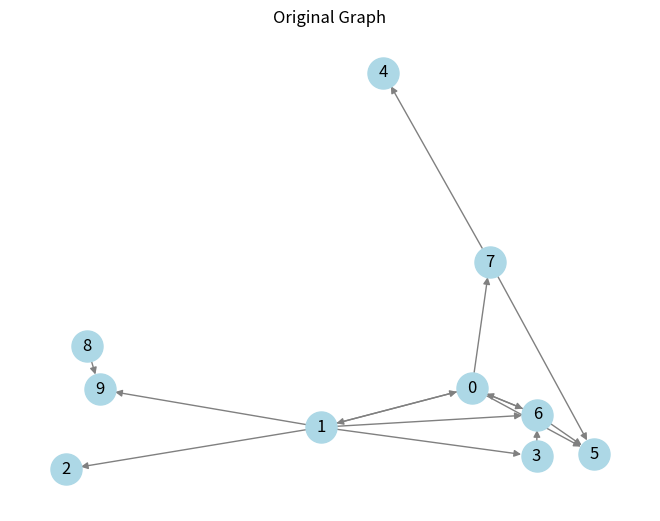
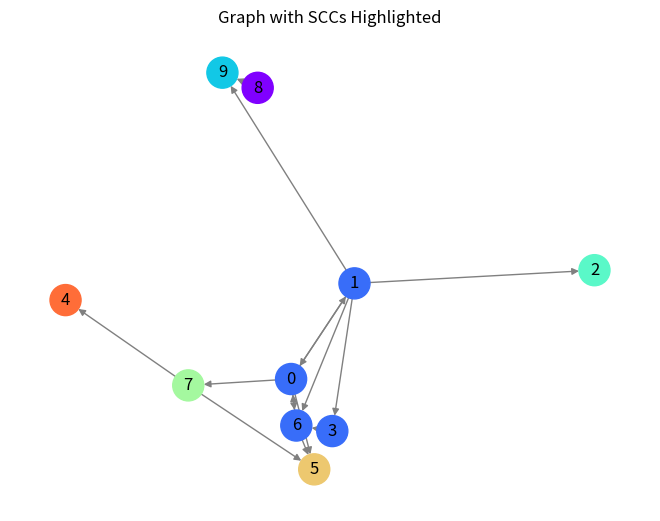
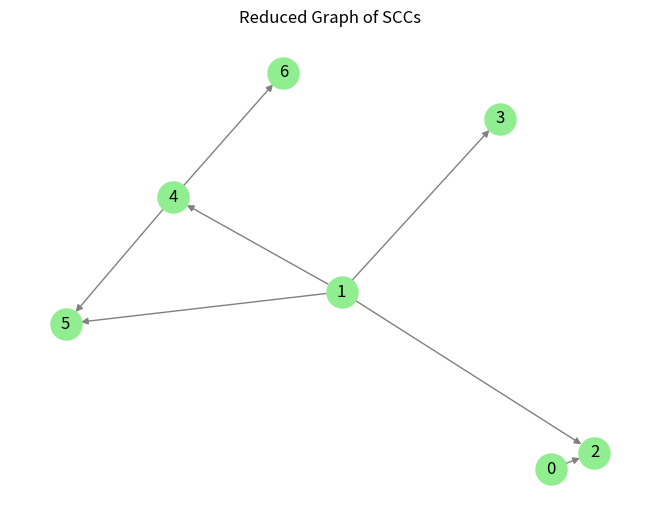

Python code for these plots, in order:
import random
import networkx as nx
import matplotlib.pyplot as plt


class SCCFinder:
    def __init__(self, num_nodes, num_edges):
        self.num_nodes = num_nodes
        self.num_edges = num_edges
        self.G = self.generate_random_directed_graph()
        self.GT = self.G.reverse()  # Transposed graph
        self.sccs = []
        self.visited = set()

    def generate_random_directed_graph(self):
        return nx.gnm_random_graph(self.num_nodes, self.num_edges, directed=True)

    def first_dfs(self):
        finish_stack = []
        visited = set()

        def dfs(v):
            visited.add(v)
            for neighbor in self.G.neighbors(v):
                if neighbor not in visited:
                    dfs(neighbor)
            finish_stack.append(v)

        for node in range(self.num_nodes):
            if node not in visited:
                dfs(node)

        return finish_stack

    def second_dfs(self, finish_stack):
        sccs = []
        visited = set()

        def dfs(v, scc):
            visited.add(v)
            scc.append(v)
            for neighbor in self.GT.neighbors(v):
                if neighbor not in visited:
                    dfs(neighbor, scc)

        while finish_stack:
            node = finish_stack.pop()
            if node not in visited:
                scc = []
                dfs(node, scc)
                sccs.append(scc)

        return sccs

    def find_sccs(self):
        # First pass on original graph
        finish_stack = self.first_dfs()

        # Second pass on transposed graph
        self.sccs = self.second_dfs(finish_stack)
        return self.sccs

    def draw_graph(self, G, node_colors=None, title=None):
        pos = nx.spring_layout(G)
        if node_colors is None:
            node_colors = 'lightblue'
        nx.draw(G, pos, with_labels=True, node_color=node_colors, edge_color='gray', node_size=500)
        if title:
            plt.title(title)
        plt.show()

    def draw_scc_graph(self):
        color_map = ['lightblue'] * self.num_nodes
        for i, scc in enumerate(self.sccs):
            color = plt.cm.rainbow(i / len(self.sccs))
            for node in scc:
                color_map[node] = color
        self.draw_graph(self.G, node_colors=color_map, title="Graph with SCCs Highlighted")

    def draw_scc_reduced_graph(self):
        # Create a reduced graph where each SCC is represented as a single node
        scc_graph = nx.DiGraph()
        scc_map = {node: idx for idx, scc in enumerate(self.sccs) for node in scc}
        for u, v in self.G.edges:
            if scc_map[u] != scc_map[v]:
                scc_graph.add_edge(scc_map[u], scc_map[v])

        # Draw the reduced SCC graph
        self.draw_graph(scc_graph, node_colors='lightgreen', title="Reduced Graph of SCCs")

    def run(self):
        # Draw the initial graph
        self.draw_graph(self.G, title="Original Graph")

        # Find SCCs
        self.find_sccs()

        # Draw the graph with SCCs highlighted
        self.draw_scc_graph()

        # Draw the reduced graph with SCCs
        self.draw_scc_reduced_graph()


if __name__ == "__main__":
    scc_finder = SCCFinder(num_nodes=10, num_edges=15)
    scc_finder.run()
